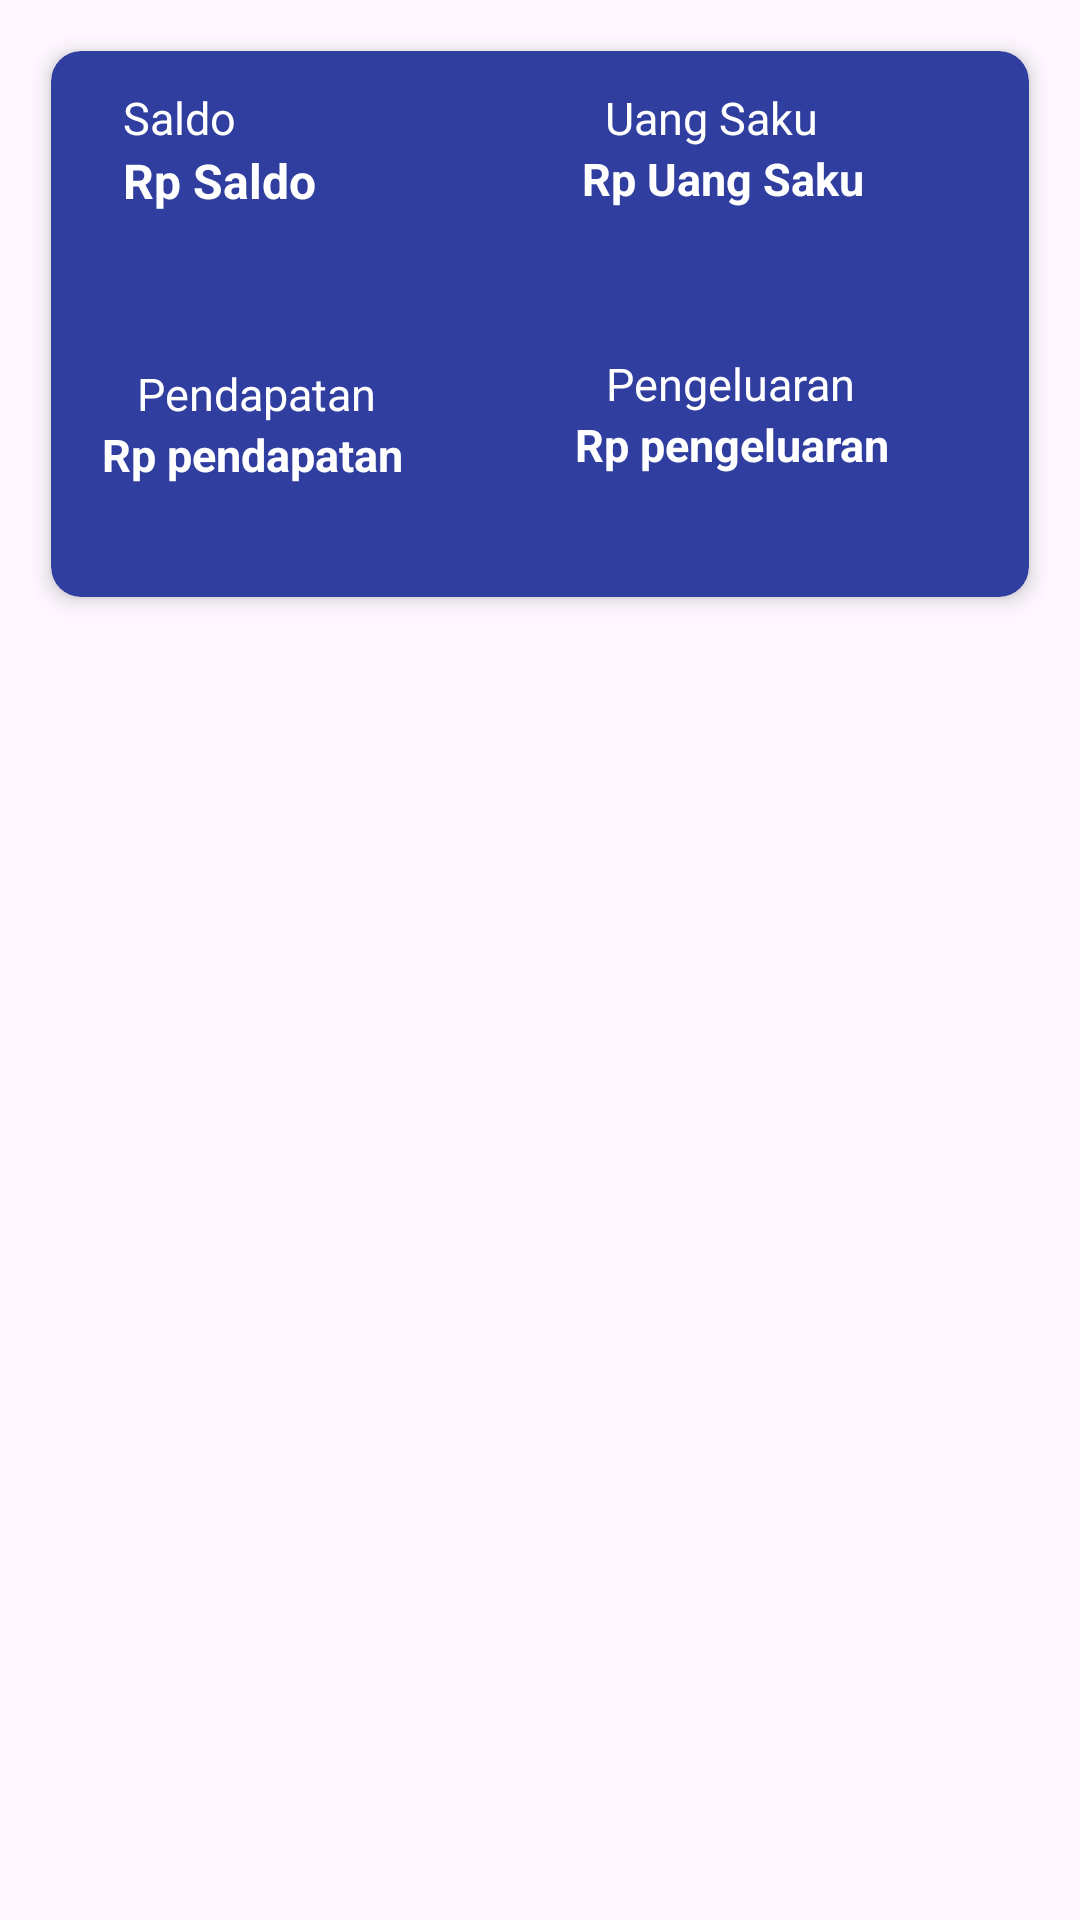

Layout XML and referenced resources for this Android screen:
<!-- AndroidManifest.xml: application theme Theme.DompetKeluarga -->
<!-- res/layout/fragment_recycler_view_home_user.xml -->
<?xml version="1.0" encoding="utf-8"?>
<androidx.constraintlayout.widget.ConstraintLayout
    xmlns:android="http://schemas.android.com/apk/res/android"
    xmlns:tools="http://schemas.android.com/tools"
    xmlns:app="http://schemas.android.com/apk/res-auto"
    android:layout_width="match_parent"
    android:layout_height="match_parent"
    tools:context=".RecyclerViewHomeUserFragment">
        
        <androidx.cardview.widget.CardView
            android:id="@+id/cardView"
            android:layout_width="0dp"
            android:layout_height="200dp"
            android:layout_marginStart="10dp"
            android:layout_marginEnd="10dp"
            android:layout_marginTop="8dp"
            app:cardBackgroundColor="@color/colorPrimaryDark"
            app:cardCornerRadius="10dp"
            app:cardElevation="4dp"
            app:cardUseCompatPadding="true"
            app:layout_constraintTop_toTopOf="parent"
            app:layout_constraintStart_toStartOf="parent"
            app:layout_constraintEnd_toEndOf="parent">

            <androidx.constraintlayout.widget.ConstraintLayout
                android:layout_width="match_parent"
                android:layout_height="200dp">

                

                <TextView
                    android:id="@+id/tvSaldo"
                    android:layout_width="wrap_content"
                    android:layout_height="wrap_content"
                    android:layout_marginStart="24dp"
                    android:layout_marginTop="12dp"
                    android:text="@string/saldo"
                    android:textColor="@color/white"
                    android:textSize="15sp"
                    app:layout_constraintStart_toStartOf="parent"
                    app:layout_constraintTop_toTopOf="parent" />

                <TextView
                    android:id="@+id/tvJumlahSaldo"
                    android:layout_width="wrap_content"
                    android:layout_height="wrap_content"
                    android:layout_marginStart="24dp"
                    android:text="Rp Saldo"
                    android:textColor="@color/white"
                    android:textSize="16sp"
                    android:textStyle="bold"
                    app:layout_constraintStart_toStartOf="parent"
                    app:layout_constraintTop_toBottomOf="@+id/tvSaldo" />

                <TextView
                    android:id="@+id/tvPendapatan"
                    android:layout_width="wrap_content"
                    android:layout_height="wrap_content"
                    android:layout_marginTop="104dp"
                    android:text="@string/pendapatan"
                    android:textColor="@color/white"
                    android:textSize="15sp"
                    android:textStyle=""
                    app:layout_constraintEnd_toEndOf="parent"
                    app:layout_constraintHorizontal_bias="0.117"
                    app:layout_constraintStart_toStartOf="parent"
                    app:layout_constraintTop_toTopOf="parent" />

                <TextView
                    android:id="@+id/tvJumlahPendapatan"
                    android:layout_width="wrap_content"
                    android:layout_height="wrap_content"
                    android:text="Rp pendapatan"
                    android:textColor="@color/white"
                    android:textSize="15sp"
                    android:textStyle="bold"
                    app:layout_constraintBottom_toBottomOf="parent"
                    app:layout_constraintEnd_toStartOf="@+id/tvJumlahPengeluaran"
                    app:layout_constraintHorizontal_bias="0.228"
                    app:layout_constraintStart_toStartOf="parent"
                    app:layout_constraintTop_toBottomOf="@+id/tvPendapatan"
                    app:layout_constraintVertical_bias="0.0" />

                <TextView
                    android:id="@+id/tvPengeluaran"
                    android:layout_width="wrap_content"
                    android:layout_height="wrap_content"
                    android:layout_marginTop="48dp"
                    android:text="@string/pengeluaran"
                    android:textColor="@color/white"
                    android:textSize="15sp"
                    app:layout_constraintEnd_toEndOf="parent"
                    app:layout_constraintHorizontal_bias="0.569"
                    app:layout_constraintStart_toEndOf="@+id/tvPendapatan"
                    app:layout_constraintTop_toBottomOf="@+id/tvJumlahUangSaku" />

                <TextView
                    android:id="@+id/tvJumlahPengeluaran"
                    android:layout_width="wrap_content"
                    android:layout_height="wrap_content"
                    android:text="Rp pengeluaran"
                    android:textColor="@color/white"
                    android:textSize="15sp"
                    android:textStyle="bold"
                    app:layout_constraintBottom_toBottomOf="parent"
                    app:layout_constraintEnd_toEndOf="parent"
                    app:layout_constraintHorizontal_bias="0.79"
                    app:layout_constraintStart_toStartOf="parent"
                    app:layout_constraintTop_toBottomOf="@+id/tvPengeluaran"
                    app:layout_constraintVertical_bias="0.0" />

                <TextView
                    android:id="@+id/txtUangSaku"
                    android:layout_width="wrap_content"
                    android:layout_height="wrap_content"
                    android:layout_marginTop="12dp"
                    android:text="Uang Saku"
                    android:textColor="@color/white"
                    android:textSize="15sp"
                    app:layout_constraintEnd_toEndOf="parent"
                    app:layout_constraintHorizontal_bias="0.636"
                    app:layout_constraintStart_toEndOf="@+id/tvSaldo"
                    app:layout_constraintTop_toTopOf="parent" />

                <TextView
                    android:id="@+id/tvJumlahUangSaku"
                    android:layout_width="wrap_content"
                    android:layout_height="wrap_content"
                    android:text="Rp Uang Saku"
                    android:textColor="@color/white"
                    android:textSize="15sp"
                    android:textStyle="bold"
                    app:layout_constraintEnd_toEndOf="parent"
                    app:layout_constraintHorizontal_bias="0.763"

                    app:layout_constraintStart_toStartOf="parent"
                    app:layout_constraintTop_toBottomOf="@+id/txtUangSaku" />
            </androidx.constraintlayout.widget.ConstraintLayout>
        </androidx.cardview.widget.CardView>

        
        <androidx.recyclerview.widget.RecyclerView
            android:id="@+id/recyclerViewMonth"
            android:layout_width="0dp"
            android:layout_height="0dp"
            android:padding="8dp"
            app:layout_constraintTop_toBottomOf="@+id/cardView"
            app:layout_constraintBottom_toBottomOf="parent"
            app:layout_constraintStart_toStartOf="parent"
            app:layout_constraintEnd_toEndOf="parent"
            tools:context=".RecylerViewRiwayatLaporanKeuanganAnakFragment" />

    </androidx.constraintlayout.widget.ConstraintLayout>
<!-- resources referenced by this layout -->
<resources>
  <color name="colorPrimaryDark">#303F9F</color>
  <color name="white">#FFFFFFFF</color>
  <string name="pendapatan">Pendapatan</string>
  <string name="pengeluaran">Pengeluaran</string>
  <string name="saldo">Saldo</string>
  <style name="Theme.DompetKeluarga" parent="Base.Theme.DompetKeluarga" />
  <style name="Base.Theme.DompetKeluarga" parent="Theme.Material3.DayNight.NoActionBar">
          
          
      </style>
</resources>
